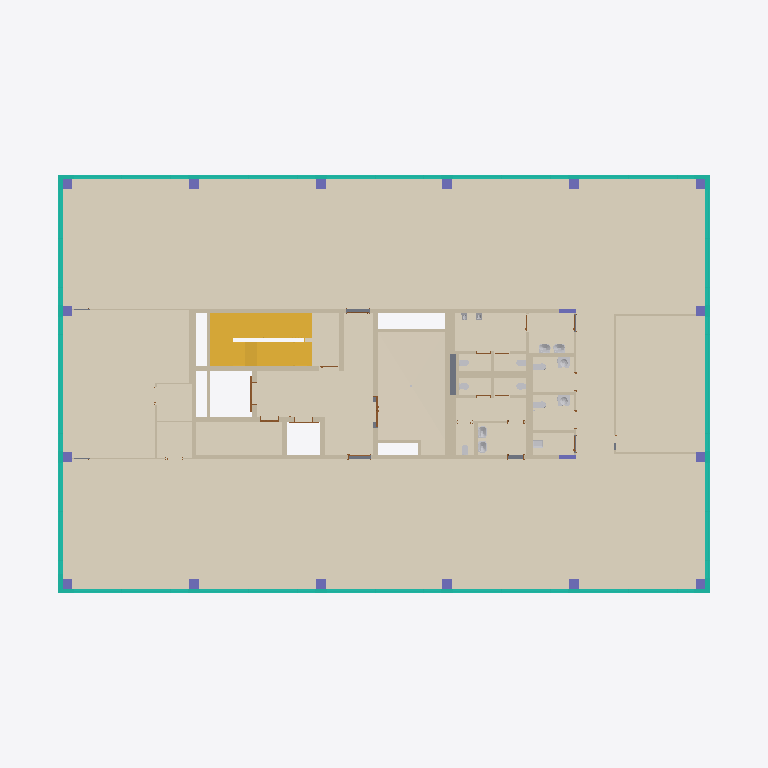
Plan cut of the same IFC building model at storey '3NP' (level 9.20 m, cut at 10.60 m), seen from above with north up, elements coloured by IFC class (only those large enough to see are counted): 43 walls (beige), 18 columns (violet), 16 curtain walls (teal), 16 other elements (light grey), 14 coverings (cream), 5 doors (brown), 2 stairs (yellow), 1 slab (grey). Cut surfaces are drawn darker.
Extent 36.5 m × 24.5 m × 20.4 m (x, y, z). Storeys (5): 1NP at 0.00 m; 2NP at 5.00 m; 3NP at 9.20 m; 4NP at 13.40 m; 5NP at 16.95 m. Elements (577): 160 IfcWall, 92 IfcCovering, 87 IfcDoor, 55 IfcCurtainWall, 52 IfcColumn, 46 IfcSanitaryTerminal, 32 IfcSlab, 23 IfcWasteTerminal, 22 IfcFurniture, 4 IfcStair, 2 IfcRoof, 1 IfcFooting.

HEADER;
FILE_DESCRIPTION(('ViewDefinition [CoordinationView, QuantityTakeOffAddOnView]','RevitIdentifiers [ContentGUID: a1b485fa-b3a4-4dfa-b3dc-4bb139ecaac0, VersionGUID: 8eed5829-ebf7-4390-94ee-43579d9af916, NumberOfSaves: 2683]','CoordinateReference [CoordinateBase: Internal Origin, ProjectSite: Výchozí pozemek]','ExchangeRequirement [Architecture]'),'2;1');
FILE_NAME('ASR.ifc','2026-08-08T10:24:48+02:00',('Ing. Samuel Augustín'),(''),'IfcOpenShell 0.8.5-post1','Bonsai 0.8.5-post1','');
FILE_SCHEMA(('IFC4X3'));
ENDSEC;
DATA;
#20=IFCPROJECT('2Xj8NwiwHD_hFSIx764rKm',#6,'OCB',$,$,'Office centrum Brno','',(#13),#379792);
#45=IFCSITE('2Xj8NwiwHD_hFSIx764rKo',#6,'Default',$,$,#44,$,$,.ELEMENT.,(49,11,5,999999),(16,36,55,79999),199.1,$,$);
#23=IFCBUILDING('2Xj8NwiwHD_hFSIx764rKn',#6,'Polyfunkčný objekt',$,$,#22,$,'Polyfunkčný objekt',.ELEMENT.,$,$,$);
#26=IFCBUILDINGSTOREY('2VefEmfcj8sx0WLKr$GNnn',#6,'1NP',$,$,#25,$,'1NP',.ELEMENT.,0.0);
#30=IFCBUILDINGSTOREY('27hbQtAoP6qvoEYhPARoI7',#6,'2NP',$,$,#29,$,'2NP',.ELEMENT.,4999.999999999999);
#34=IFCBUILDINGSTOREY('3ig6N2jJz05g7H9Fq$ftkL',#6,'3NP',$,$,#33,$,'3NP',.ELEMENT.,9200.0);
#38=IFCBUILDINGSTOREY('3ig6N2jJz05g7H9Fq$ftkU',#6,'4NP',$,$,#37,$,'4NP',.ELEMENT.,13400.0);
#42=IFCBUILDINGSTOREY('3ig6N2jJz05g7H9Fq$ften',#6,'5NP',$,$,#41,$,'5NP',.ELEMENT.,16954.0);
#331322=IFCCOVERING('1pwIbWf6LCSO03P$8URLqt',#6,'PD03.30.02','Podlaha v openspace (NJ)',$,#331253,#331321,'1839946',.FLOORING.);
#331406=IFCCOVERING('1pwIbWf6LCSO03P$8URLtl',#6,'PD03.70.02','Podlaha v kuchynke (NJ)',$,#331387,#331405,'1840018',.FLOORING.);
#331363=IFCCOVERING('1pwIbWf6LCSO03P$8URLts',#6,'PD03.31.02','Podlaha v zasadacej miestnosti (NJ)',$,#331346,#331362,'1840011',.FLOORING.);
#331789=IFCCOVERING('1pwIbWf6LCSO03P$8URLfg',#6,'PD02.43.02','Podlaha v spoločných priestoroch, 2-4NP, hlavné',$,#331752,#331788,'1840151',.FLOORING.);
#331922=IFCCOVERING('1pwIbWf6LCSO03P$8URLf0',#6,'PD02.52.02','Podlaha 2-4NP - Technické miestnosti',$,#331849,#331921,'1840189',.FLOORING.);
#331545=IFCCOVERING('1pwIbWf6LCSO03P$8URLt6',#6,'PD02.31.07','Podlaha v hygienickom zázemí 2-3NP',$,#331512,#331544,'1840059',.FLOORING.);
#331728=IFCCOVERING('1pwIbWf6LCSO03P$8URLs9',#6,'PD02.31.11','Podlaha v hygienickom zázemí 2-3NP',$,#331687,#331727,'1840116',.FLOORING.);
#318577=IFCSTAIR('2IUjCYF2z89QfG7kQ1Q9Sk',#6,'SC01.0002','Prefabrikované schodiště',$,#318576,$,'1752525',.NOTDEFINED.);
#331823=IFCCOVERING('1pwIbWf6LCSO03P$8URLfB',#6,'PD02.53.02','Podlaha 2NP-4NP - Elektrorozvodňa',$,#331813,#331822,'1840182',.FLOORING.);
#319324=IFCSTAIR('2oWY1_83CGhGsAbA9b9ByF',#6,'SC01.0003','Prefabrikované schodiště',$,#319300,$,'1752525',.NOTDEFINED.);
#331188=IFCCOVERING('1pwIbWf6LCSO03P$8URLrF',#6,'PD02.44.03','Podlaha v spoločných priestoroch, 2-4NP, podružné',$,#331171,#331187,'1839922',.FLOORING.);
#331447=IFCCOVERING('1pwIbWf6LCSO03P$8URLtS',#6,'PD03.60.03','Podlaha v skladoch (NJ)',$,#331430,#331446,'1840033',.FLOORING.);
#331488=IFCCOVERING('1pwIbWf6LCSO03P$8URLtL',#6,'PD03.60.04','Podlaha v skladoch (NJ)',$,#331471,#331487,'1840040',.FLOORING.);
#331586=IFCCOVERING('1pwIbWf6LCSO03P$8URLsg',#6,'PD02.31.08','Podlaha v hygienickom zázemí 2-3NP',$,#331569,#331585,'1840087',.FLOORING.);
#331627=IFCCOVERING('1pwIbWf6LCSO03P$8URLsV',#6,'PD02.31.09','Podlaha v hygienickom zázemí 2-3NP',$,#331610,#331626,'1840098',.FLOORING.);
#151332=IFCWALL('2Mn51MwEP7nOwaGy9ujzcx',#6,'SN02.02.0024','JADRO ŽB',$,#151255,#151259,'1432763',.SHEAR.);
#151491=IFCWALL('2Mn51MwEP7nOwaGy9ujzcz',#6,'SN02.02.0034','JADRO ŽB',$,#151423,#151427,'1432765',.SHEAR.);
#331661=IFCCOVERING('1pwIbWf6LCSO03P$8URLsG',#6,'PD02.31.10','Podlaha v hygienickom zázemí 2-3NP',$,#331651,#331660,'1840109',.FLOORING.);
#151551=IFCWALL('2Mn51MwEP7nOwaGy9ujzc_',#6,'SN02.02.0031','JADRO ŽB',$,#151511,#151515,'1432766',.SHEAR.);
#393713=IFCCURTAINWALL('34xxPFKTf4_vbjw_azGJJ7',#6,'B3-S.01','Pole LOP B3-S, sever, 3NP; SCHUECO FWS 50.SI',$,$,$,$,$);
#393670=IFCCURTAINWALL('3$Fr6Wg7LAp9LbWkdUDjpD',#6,'B3-J.01','Pole LOP B3-J, juh, 3NP; SCHUECO FWS 50.SI',$,$,$,$,$);
#393727=IFCCURTAINWALL('0NI7ExQNf6pAjAQTm2wAhU',#6,'A3-S.01','Pole LOP A3-S, sever, 3NP; SCHUECO FWS 50.SI',$,$,$,$,$);
#149673=IFCWALL('2Mn51MwEP7nOwaGy9ujzwv',#6,'SN07.05.0004','Stěna_SDK_320',$,#149619,#149623,'1432505',.PARTITIONING.);
#393684=IFCCURTAINWALL('1kyt7n1pfAGPoOVnRuBJy2',#6,'A3-J.01','Pole LOP A3-J, juh, 3NP; SCHUECO FWS 50.SI',$,$,$,$,$);
#393699=IFCCURTAINWALL('3mx5XxG0D8jP$Nyb8rPhWi',#6,'C3-S.01','Pole LOP C3-S, sever, 3NP; SCHUECO FWS 50.SI',$,$,$,$,$);
#151641=IFCWALL('2Mn51MwEP7nOwaGy9ujzc$',#6,'SN02.02.0032','JADRO ŽB',$,#151576,#151580,'1432767',.SHEAR.);
#393656=IFCCURTAINWALL('1Rc37gp7nFdPV62nvORx5E',#6,'C3-J.01','Pole LOP C3-J, juh, 3NP; SCHUECO FWS 50.SI',$,$,$,$,$);
#151398=IFCWALL('2Mn51MwEP7nOwaGy9ujzcy',#6,'SN02.02.0029','JADRO ŽB',$,#151352,#151356,'1432764',.SHEAR.);
#50350=IFCSLAB('3KbvCHlxPANemcN2bON$3q',#6,'SD02.03.0003','Strop_ŽB deska 250 mm',$,#50299,#50349,'1397605',.FLOOR.);
#393742=IFCCURTAINWALL('3mDwEYI$L5axZUGOSeer7n',#6,'M3-Z.01','Pole LOP M3-Z, západ, 3NP; SCHUECO FWS 50.SI',$,$,$,$,$);
#393585=IFCCURTAINWALL('1C_nJleGT5dfkNhMMb1J$O',#6,'M3-V.01','Pole LOP M3-V, východ, 3NP; SCHUECO FWS 50.SI',$,$,$,$,$);
#151728=IFCWALL('2Mn51MwEP7nOwaGy9ujzd0',#6,'SN02.02.0030','JADRO ŽB',$,#151661,#151665,'1432768',.SHEAR.);
#393756=IFCCURTAINWALL('3bhEwSumT9QBClV1w9dbol',#6,'E3-Z.01','Pole LOP E3-Z, západ, 3NP; SCHUECO FWS 50.SI',$,$,$,$,$);
#393784=IFCCURTAINWALL('2haBpx7wzCI8KjsyD51FzB',#6,'E3-Z.03','Pole LOP E3-Z, západ, 3NP; SCHUECO FWS 50.SI',$,$,$,$,$);
#393599=IFCCURTAINWALL('1CPXYr6yTA8PxV6yqT6eG1',#6,'E3-V.01','Pole LOP E3-V, východ, 3NP; SCHUECO FWS 50.SI',$,$,$,$,$);
#393627=IFCCURTAINWALL('1_im5B13L9ugDv$Soon_RF',#6,'E3-V.03','Pole LOP E3-V, východ, 3NP; SCHUECO FWS 50.SI',$,$,$,$,$);
#393770=IFCCURTAINWALL('39DtZH7RDA7Pf$YdQ$kOMz',#6,'E3-Z.02','Pole LOP E3-Z, západ, 3NP; SCHUECO FWS 50.SI',$,$,$,$,$);
#393798=IFCCURTAINWALL('10yyIH3UX2gwnqXIEEbRX9',#6,'C3-Z.01','Pole LOP C3-Z, západ, 3NP; SCHUECO FWS 50.SI',$,$,$,$,$);
#393613=IFCCURTAINWALL('1mW8WTukX08u0_NNbCv2SY',#6,'E3-V.02','Pole LOP E3-V, východ, 3NP; SCHUECO FWS 50.SI',$,$,$,$,$);
#393641=IFCCURTAINWALL('1jdvk9EprC$BMPlZeyp2dp',#6,'C3-V.01','Pole LOP C3-V, východ, 3NP; SCHUECO FWS 50.SI',$,$,$,$,$);
#150104=IFCWALL('2Mn51MwEP7nOwaGy9ujzw_',#6,'SN07.05.0006','Stěna_SDK_320',$,#150062,#150066,'1432510',.PARTITIONING.);
#151896=IFCWALL('2Mn51MwEP7nOwaGy9ujzd3',#6,'SN02.02.0027','JADRO ŽB',$,#151807,#151811,'1432771',.SHEAR.);
#149085=IFCWALL('2Mn51MwEP7nOwaGy9ujzwo',#6,'SN07.04.0006','Stěna_SDK_250',$,#149047,#149051,'1432498',.PARTITIONING.);
#149515=IFCWALL('2Mn51MwEP7nOwaGy9ujzwt',#6,'SN07.04.0002','Stěna_SDK_250',$,#149450,#149454,'1432503',.PARTITIONING.);
#150209=IFCWALL('2Mn51MwEP7nOwaGy9ujzx0',#6,'SN07.05.0002','Stěna_SDK_320',$,#150169,#150173,'1432512',.PARTITIONING.);
#151782=IFCWALL('2Mn51MwEP7nOwaGy9ujzd1',#6,'SN02.02.0033','JADRO ŽB',$,#151748,#151752,'1432769',.SHEAR.);
#150685=IFCWALL('2Mn51MwEP7nOwaGy9ujzxp',#6,'SN11.02.0006','Skleněná deska 100mm - 2NP',$,#150613,#150617,'1432563',.PARTITIONING.);
#343566=IFCWALL('1NCax4g6n3SANjyVF8z8hj',#6,'SN07.02.0029','Stěna_SDK_150',$,#343554,#343558,'2066559',.PARTITIONING.);
#150270=IFCWALL('2Mn51MwEP7nOwaGy9ujzx1',#6,'SN07.04.0004','Stěna_SDK_250',$,#150234,#150238,'1432513',.PARTITIONING.);
#363042=IFCWALL('0MjgW10f1ARRwHScncFUSa',#6,'SN02.03.0014','JADRO ŽB 150',$,#363030,#363034,'2110036',.SHEAR.);
#149307=IFCWALL('2Mn51MwEP7nOwaGy9ujzwq',#6,'SN07.03.0004','Stěna_SDK_230',$,#149267,#149271,'1432500',.PARTITIONING.);
#152025=IFCWALL('2Mn51MwEP7nOwaGy9ujzd5',#6,'SN02.02.0026','JADRO ŽB',$,#151991,#151995,'1432773',.SHEAR.);
#152084=IFCWALL('2Mn51MwEP7nOwaGy9ujzd6',#6,'SN02.02.0025','JADRO ŽB',$,#152050,#152054,'1432774',.SHEAR.);
#150588=IFCWALL('2Mn51MwEP7nOwaGy9ujzxo',#6,'SN11.02.0008','Skleněná deska 100mm - 2NP',$,#150552,#150556,'1432562',.PARTITIONING.);
#150741=IFCWALL('2Mn51MwEP7nOwaGy9ujzxv',#6,'SN11.02.0004','Skleněná deska 100mm - 2NP',$,#150705,#150709,'1432569',.PARTITIONING.);
#319558=IFCWALL('3xMu$GSEb6Hx0FsAW8Zj6z',#6,'SN02.03.0013','JADRO ŽB 150',$,#319546,#319550,'1774946',.SHEAR.);
#320823=IFCWALL('0Ah_rJY9fDmfBwNrU7T88L',#6,'SN02.03.0011','JADRO ŽB 150',$,#320811,#320815,'1802713',.SHEAR.);
#149247=IFCWALL('2Mn51MwEP7nOwaGy9ujzwp',#6,'SN07.01.0020','Stěna_SDK_100',$,#149110,#149114,'1432499',.PARTITIONING.);
#150042=IFCWALL('2Mn51MwEP7nOwaGy9ujzwz',#6,'SN07.02.0028','Stěna_SDK_150',$,#149957,#149961,'1432509',.PARTITIONING.);
#363127=IFCSANITARYTERMINAL('0MjgW10f1ARRwHScncFUS3',#6,'WC03.0004','Bezbariérové WC – umyvadlo',$,#363126,#363120,'2110067',.WASHHANDBASIN.);
#363111=IFCSANITARYTERMINAL('0MjgW10f1ARRwHScncFUS2',#6,'WC03.0006','Bezbariérové WC – umyvadlo',$,#363110,#363104,'2110066',.WASHHANDBASIN.);
#363010=IFCWALL('0MjgW10f1ARRwHScncFUSx',#6,'SN02.03.0010','JADRO ŽB 150',$,#362963,#362967,'2110027',.SHEAR.);
#149932=IFCWALL('2Mn51MwEP7nOwaGy9ujzwy',#6,'SN07.03.0002','Stěna_SDK_230',$,#149898,#149902,'1432508',.PARTITIONING.);
#149366=IFCWALL('2Mn51MwEP7nOwaGy9ujzwr',#6,'SN07.02.0022','Stěna_SDK_150',$,#149332,#149336,'1432501',.PARTITIONING.);
#149425=IFCWALL('2Mn51MwEP7nOwaGy9ujzws',#6,'SN07.02.0016','Stěna_SDK_150',$,#149391,#149395,'1432502',.PARTITIONING.);
#150495=IFCWALL('2Mn51MwEP7nOwaGy9ujzxQ',#6,'SN07.02.0024','Stěna_SDK_150',$,#150457,#150461,'1432538',.PARTITIONING.);
#149878=IFCWALL('2Mn51MwEP7nOwaGy9ujzwx',#6,'SN07.02.0020','Stěna_SDK_150',$,#149797,#149801,'1432507',.PARTITIONING.);
#151971=IFCWALL('2Mn51MwEP7nOwaGy9ujzd4',#6,'SN02.02.0028','JADRO ŽB',$,#151916,#151920,'1432772',.SHEAR.);
#150963=IFCWALL('2Mn51MwEP7nOwaGy9ujzbV',#6,'SN07.01.0018','Stěna_SDK_100',$,#150904,#150908,'1432671',.PARTITIONING.);
#150149=IFCWALL('2Mn51MwEP7nOwaGy9ujzw$',#6,'SN07.02.0026','Stěna_SDK_150',$,#150129,#150133,'1432511',.PARTITIONING.);
#148324=IFCCOLUMN('2Mn51MwEP7nOwaGy9ujzwV',#6,'SL02.01.0037','Sloup_ŽB_500/500',$,#148323,#148320,'1432479',.COLUMN.);
#148365=IFCCOLUMN('2Mn51MwEP7nOwaGy9ujzwW',#6,'SL02.01.0036','Sloup_ŽB_500/500',$,#148364,#148361,'1432480',.COLUMN.);
#148406=IFCCOLUMN('2Mn51MwEP7nOwaGy9ujzwX',#6,'SL02.01.0035','Sloup_ŽB_500/500',$,#148405,#148402,'1432481',.COLUMN.);
#148447=IFCCOLUMN('2Mn51MwEP7nOwaGy9ujzwY',#6,'SL02.01.0034','Sloup_ŽB_500/500',$,#148446,#148443,'1432482',.COLUMN.);
#148488=IFCCOLUMN('2Mn51MwEP7nOwaGy9ujzwZ',#6,'SL02.01.0043','Sloup_ŽB_500/500',$,#148487,#148484,'1432483',.COLUMN.);
#148529=IFCCOLUMN('2Mn51MwEP7nOwaGy9ujzwa',#6,'SL02.01.0042','Sloup_ŽB_500/500',$,#148528,#148525,'1432484',.COLUMN.);
#148570=IFCCOLUMN('2Mn51MwEP7nOwaGy9ujzwb',#6,'SL02.01.0041','Sloup_ŽB_500/500',$,#148569,#148566,'1432485',.COLUMN.);
#148611=IFCCOLUMN('2Mn51MwEP7nOwaGy9ujzwc',#6,'SL02.01.0040','Sloup_ŽB_500/500',$,#148610,#148607,'1432486',.COLUMN.);
#150407=IFCSANITARYTERMINAL('2Mn51MwEP7nOwaGy9ujzxG',#6,'WC05.0006','Umyvadlo',$,#150406,#150400,'1432528',.WASHHANDBASIN.);
#150388=IFCSANITARYTERMINAL('2Mn51MwEP7nOwaGy9ujzxF',#6,'WC05.0008','Umyvadlo',$,#150387,#150381,'1432527',.WASHHANDBASIN.);
#150445=IFCSANITARYTERMINAL('2Mn51MwEP7nOwaGy9ujzxI',#6,'WC05.0012','Umyvadlo',$,#150444,#150438,'1432530',.WASHHANDBASIN.);
#150426=IFCSANITARYTERMINAL('2Mn51MwEP7nOwaGy9ujzxH',#6,'WC05.0010','Umyvadlo',$,#150425,#150419,'1432529',.WASHHANDBASIN.);
#148652=IFCCOLUMN('2Mn51MwEP7nOwaGy9ujzwd',#6,'SL02.01.0038','Sloup_ŽB_500/500',$,#148651,#148648,'1432487',.COLUMN.);
#148693=IFCCOLUMN('2Mn51MwEP7nOwaGy9ujzwe',#6,'SL02.01.0048','Sloup_ŽB_500/500',$,#148692,#148689,'1432488',.COLUMN.);
#148734=IFCCOLUMN('2Mn51MwEP7nOwaGy9ujzwf',#6,'SL02.01.0046','Sloup_ŽB_500/500',$,#148733,#148730,'1432489',.COLUMN.);
#148775=IFCCOLUMN('2Mn51MwEP7nOwaGy9ujzwg',#6,'SL02.01.0044','Sloup_ŽB_500/500',$,#148774,#148771,'1432490',.COLUMN.);
#148816=IFCCOLUMN('2Mn51MwEP7nOwaGy9ujzwh',#6,'SL02.01.0033','Sloup_ŽB_500/500',$,#148815,#148812,'1432491',.COLUMN.);
#148857=IFCCOLUMN('2Mn51MwEP7nOwaGy9ujzwi',#6,'SL02.01.0047','Sloup_ŽB_500/500',$,#148856,#148853,'1432492',.COLUMN.);
#148898=IFCCOLUMN('2Mn51MwEP7nOwaGy9ujzwj',#6,'SL02.01.0045','Sloup_ŽB_500/500',$,#148897,#148894,'1432493',.COLUMN.);
#148939=IFCCOLUMN('2Mn51MwEP7nOwaGy9ujzwk',#6,'SL02.01.0039','Sloup_ŽB_500/500',$,#148938,#148935,'1432494',.COLUMN.);
#362941=IFCDOOR('3bbV$KvkvFG8vTuBBkkMSZ',#6,'VT01.01.0003','Výťahové dvere - Nákladný výťah',$,#362940,#362937,'2108739',2550.000000000006,2124.9999999999995,.DOOR.,$,$);
#363183=IFCSANITARYTERMINAL('0MjgW10f1ARRwHScncFUS6',#6,'WC07.0003','Výlevka',$,#363182,#363176,'2110070',.SINK.);
#363163=IFCSANITARYTERMINAL('0MjgW10f1ARRwHScncFUS5',#6,'WC02.0006','Bezbariérové WC – WC závěsné',$,#363162,#363156,'2110069',.TOILETPAN.);
#363143=IFCSANITARYTERMINAL('0MjgW10f1ARRwHScncFUS4',#6,'WC02.0004','Bezbariérové WC – WC závěsné',$,#363142,#363136,'2110068',.TOILETPAN.);
#149777=IFCWALL('2Mn51MwEP7nOwaGy9ujzww',#6,'SN07.02.0018','Stěna_SDK_150',$,#149698,#149702,'1432506',.PARTITIONING.);
#361631=IFCDOOR('3bbV$KvkvFG8vTuBBkkMTO',#6,'DD03.03.02','Dvere do technických miestností - Dvojkrídlové',$,#361630,#361627,'2108728',2310.000000000013,1901.3100478204253,.DOOR.,$,$);
#148980=IFCCOLUMN('2Mn51MwEP7nOwaGy9ujzwl',#6,'SL02.02.0004','Sloup_ŽB_900/250',$,#148979,#148976,'1432495',.COLUMN.);
#149021=IFCCOLUMN('2Mn51MwEP7nOwaGy9ujzwm',#6,'SL02.02.0003','Sloup_ŽB_900/250',$,#149020,#149017,'1432496',.COLUMN.);
#151097=IFCWALL('2Mn51MwEP7nOwaGy9ujzbc',#6,'SN11.02.0002','Skleněná deska 100mm - 2NP',$,#151042,#151046,'1432678',.PARTITIONING.);
#151172=IFCWALL('2Mn51MwEP7nOwaGy9ujzbd',#6,'SN11.02.0010','Skleněná deska 100mm - 2NP',$,#151117,#151121,'1432679',.PARTITIONING.);
#149599=IFCWALL('2Mn51MwEP7nOwaGy9ujzwu',#6,'SN07.02.0031','Stěna_SDK_150',$,#149535,#149539,'1432504',.PARTITIONING.);
#150543=IFCSANITARYTERMINAL('2Mn51MwEP7nOwaGy9ujzxU',#6,'WC04.0008','WC Závěsné',$,#150542,#150536,'1432542',.TOILETPAN.);
#150334=IFCSANITARYTERMINAL('2Mn51MwEP7nOwaGy9ujzxC',#6,'WC04.0006','WC Závěsné',$,#150333,#150327,'1432524',.TOILETPAN.);
#150318=IFCSANITARYTERMINAL('2Mn51MwEP7nOwaGy9ujzxB',#6,'WC04.0010','WC Závěsné',$,#150317,#150311,'1432523',.TOILETPAN.);
#150527=IFCSANITARYTERMINAL('2Mn51MwEP7nOwaGy9ujzxT',#6,'WC04.0012','WC Závěsné',$,#150526,#150520,'1432541',.TOILETPAN.);
#150302=IFCSANITARYTERMINAL('2Mn51MwEP7nOwaGy9ujzxA',#6,'WC04.0014','WC Závěsné',$,#150301,#150295,'1432522',.TOILETPAN.);
#358008=IFCDOOR('3bbV$KvkvFG8vTuBBkkMTL',#6,'DD03.03.01','Dvere do technických miestností - Jednokrídlové',$,#358007,#358004,'2108725',2310.0000000000314,1163.4387323369217,.DOOR.,$,$);
#150350=IFCSANITARYTERMINAL('2Mn51MwEP7nOwaGy9ujzxD',#6,'WC01.0005','Pisoár se zadním přívodem vody se sifonem',$,#150349,#150343,'1432525',.URINAL.);
#362915=IFCDOOR('3bbV$KvkvFG8vTuBBkkMSY',#6,'VT01.02.0003','Výťahové dvere - Osobný výťah',$,#362914,#362911,'2108738',2550.000000000006,1775.0000000000005,.DOOR.,$,$);
ENDSEC;
